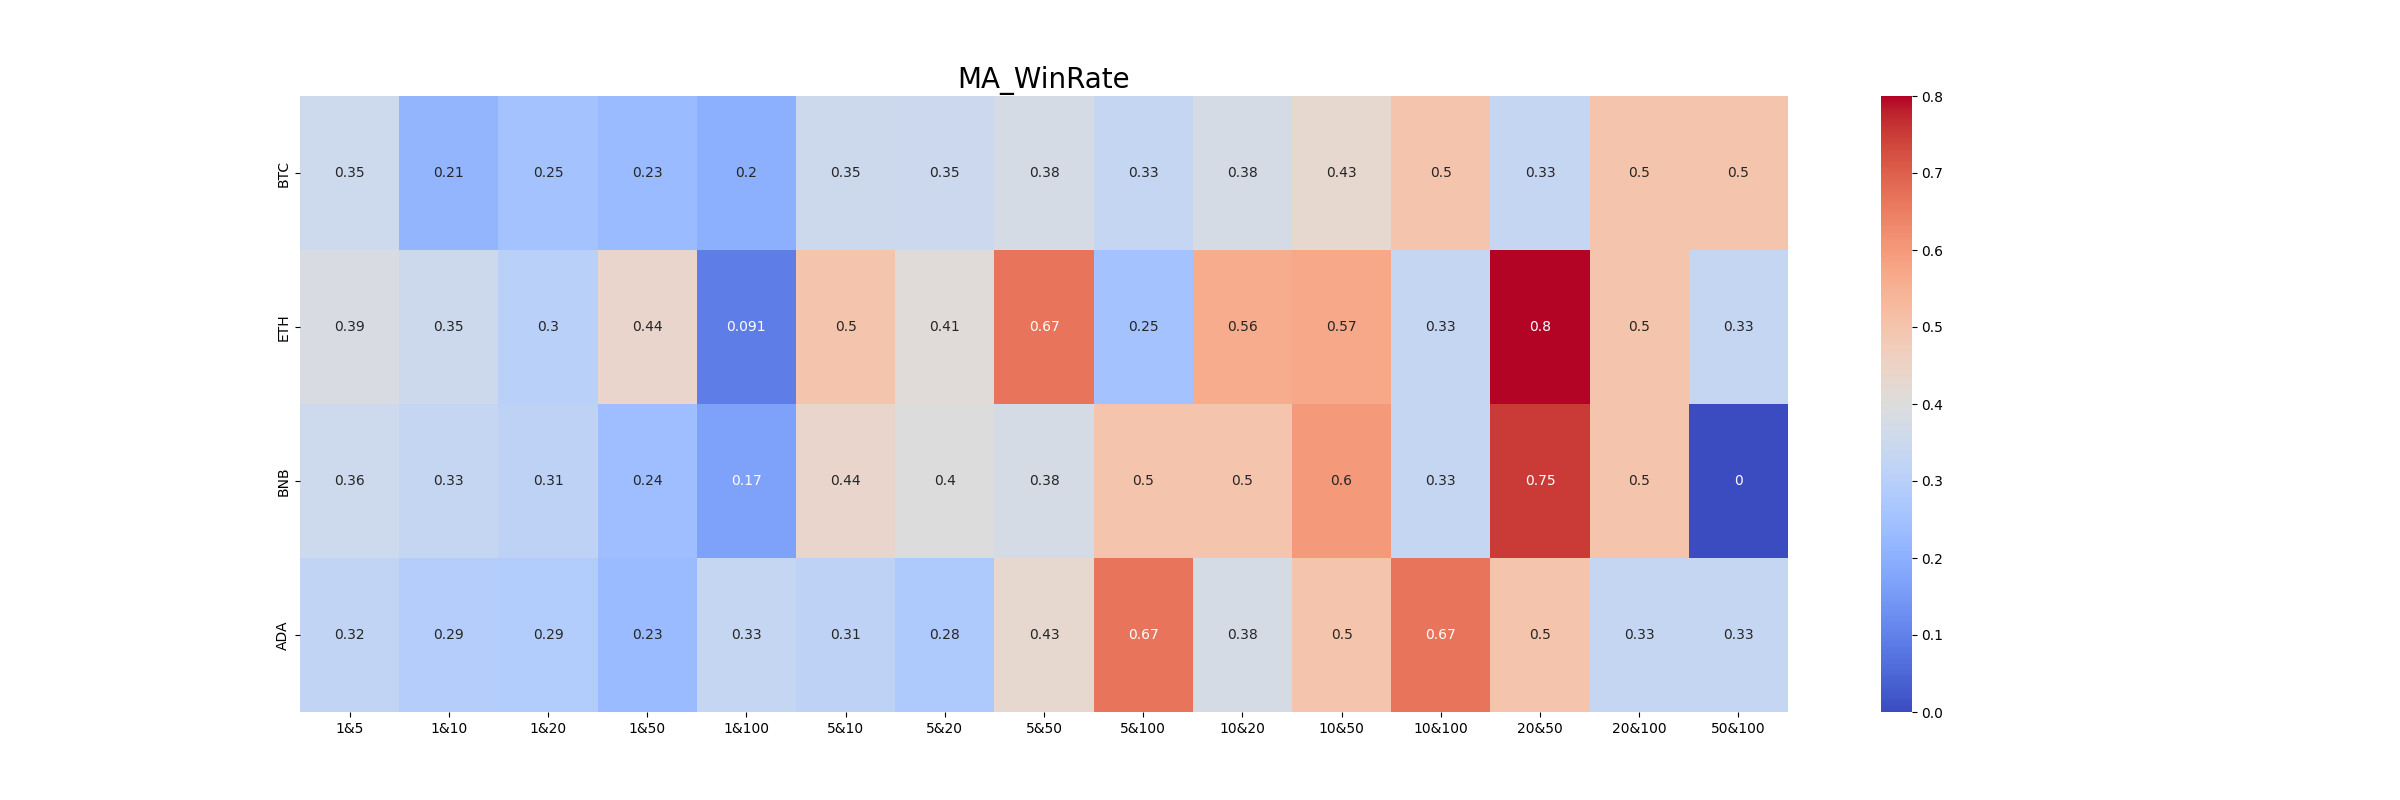

The file beside this chart, header and first rows:
, 1&5, 1&10, 1&20, 1&50, 1&100, 5&10, 5&20, 5&50, 5&100, 10&20, 10&50, 10&100, 20&50, 20&100, 50&100
BTC, 0.355, 0.215, 0.25, 0.231, 0.2, 0.351, 0.35, 0.375, 0.333, 0.375, 0.429, 0.5, 0.333, 0.5, 0.5
ETH, 0.385, 0.351, 0.303, 0.438, 0.091, 0.5, 0.412, 0.667, 0.25, 0.562, 0.571, 0.333, 0.8, 0.5, 0.333
BNB, 0.356, 0.333, 0.314, 0.238, 0.167, 0.439, 0.4, 0.375, 0.5, 0.5, 0.6, 0.333, 0.75, 0.5, 0.0
ADA, 0.322, 0.292, 0.286, 0.231, 0.333, 0.314, 0.278, 0.429, 0.667, 0.375, 0.5, 0.667, 0.5, 0.333, 0.333
